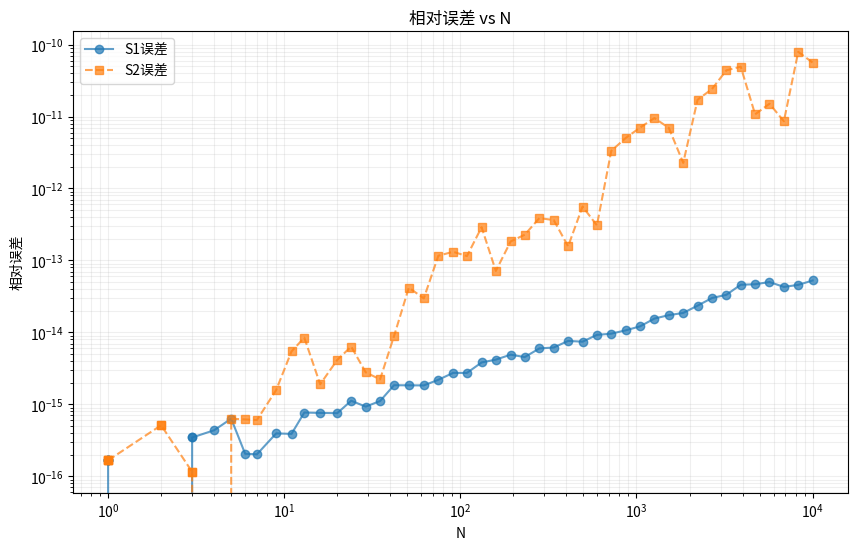

This chart was generated by the following Python code:
import numpy as np
import matplotlib.pyplot as plt

def sum_S1(N):
    """计算第一种形式的级数和：交错级数
    S_N^(1) = sum_{n=1}^{2N} (-1)^n * n/(n+1)
    """
    total = 0
    for i in range(1, 2 * N + 1):
        term = (-1) ** i * i / (i + 1)
        total = total + term
    return total

def sum_S2(N):
    """计算第二种形式的级数和：两项求和相减
    S_N^(2) = -sum_{n=1}^N (2n-1)/(2n) + sum_{n=1}^N (2n)/(2n+1)
    """
    first_sum = 0
    second_sum = 0
    for j in range(1, N + 1):
        first_sum = first_sum + (2 * j - 1) / (2 * j)
        second_sum = second_sum + (2 * j) / (2 * j + 1)
    return -first_sum + second_sum

def sum_S3(N):
    """计算第三种形式的级数和：直接求和
    S_N^(3) = sum_{n=1}^N 1/(2n(2n+1))
    """
    result = 0
    for k in range(1, N + 1):
        denominator = 2 * k * (2 * k + 1)
        result = result + 1 / denominator
    return result

def calculate_relative_errors(N_values):
    """计算相对误差
    """
    error_1 = []
    error_2 = []
    for N in N_values:
        s1 = sum_S1(N)
        s2 = sum_S2(N)
        s3 = sum_S3(N)
        err1 = abs((s1 - s3) / s3)
        err2 = abs((s2 - s3) / s3)
        error_1.append(err1)
        error_2.append(err2)
    return error_1, error_2

def plot_errors(N_values, err1, err2):
    """绘制误差分析图
    """
    plt.figure(figsize=(10, 6))
    plt.loglog(N_values, err1, 'o-', label='S1误差', alpha=0.7)
    plt.loglog(N_values, err2, 's--', label='S2误差', alpha=0.7)

    plt.grid(True, which="both", ls="-", alpha=0.2)
    plt.xlabel('N')
    plt.ylabel('相对误差')
    plt.title('相对误差 vs N')
    plt.legend()

    plt.savefig('series_sum_errors.png', dpi=300, bbox_inches='tight')
    plt.show()

def print_results():
    """打印典型N值的计算结果
    """
    N_values = [10, 100, 1000, 10000]
    print("\n计算结果:")
    print("N\tS1\t\tS2\t\tS3\t\tErr1\t\tErr2")
    print("-" * 80)
    for N in N_values:
        s1 = sum_S1(N)
        s2 = sum_S2(N)
        s3 = sum_S3(N)
        err1 = abs((s1 - s3) / s3)
        err2 = abs((s2 - s3) / s3)
        print(f"{N}\t{s1:.8f}\t{s2:.8f}\t{s3:.8f}\t{err1:.2e}\t{err2:.2e}")

def main():
    """主函数
    """
    # 生成N值序列
    N_values = np.logspace(0, 4, 50, dtype=int)

    # 计算误差
    err1, err2 = calculate_relative_errors(N_values)

    # 打印结果
    print_results()

    # 绘制误差图
    plot_errors(N_values, err1, err2)

if __name__ == "__main__":
    main()
